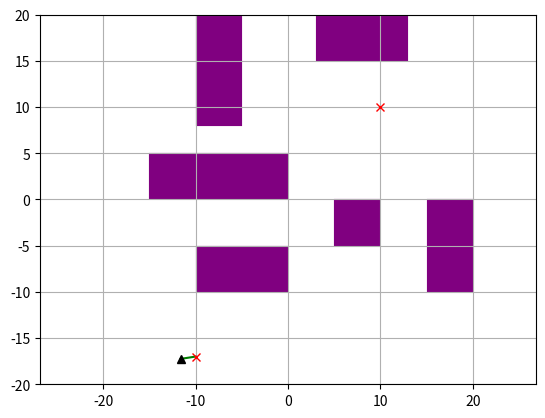
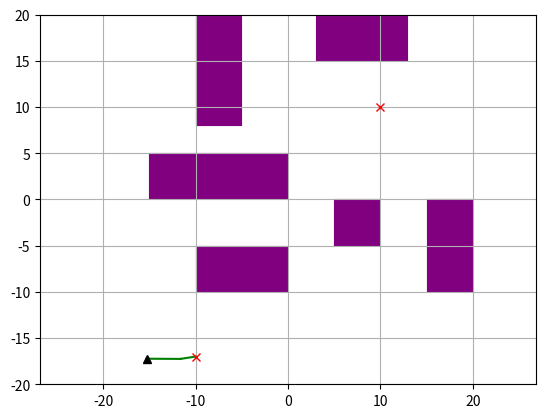
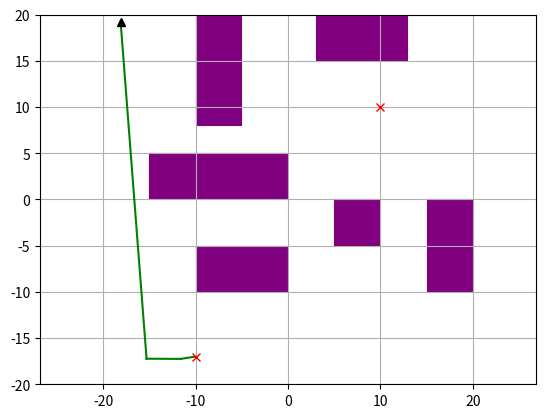
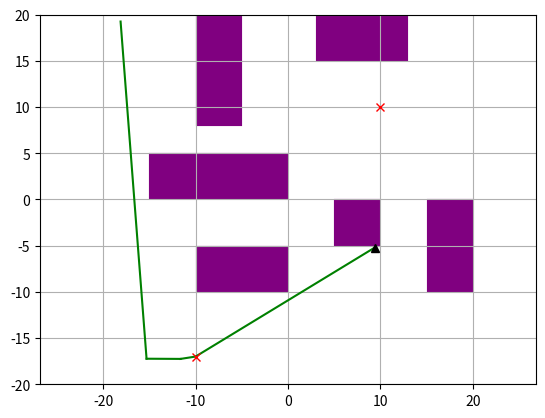
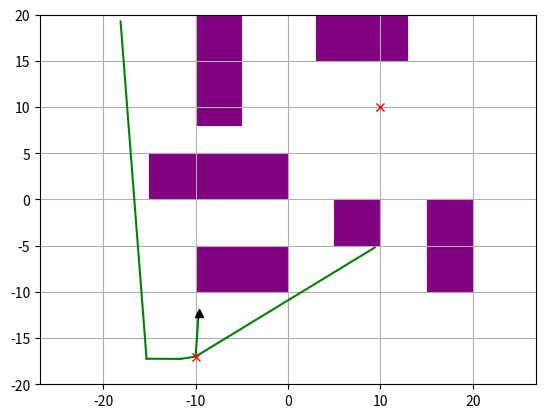
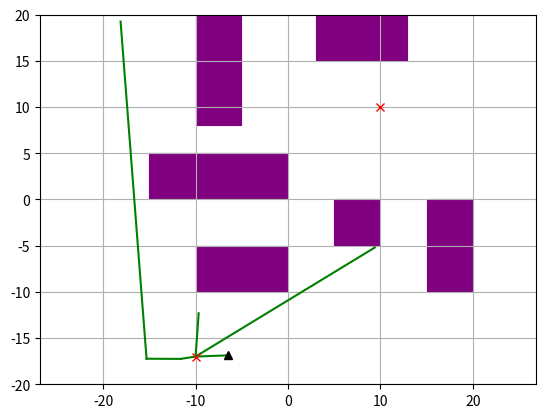
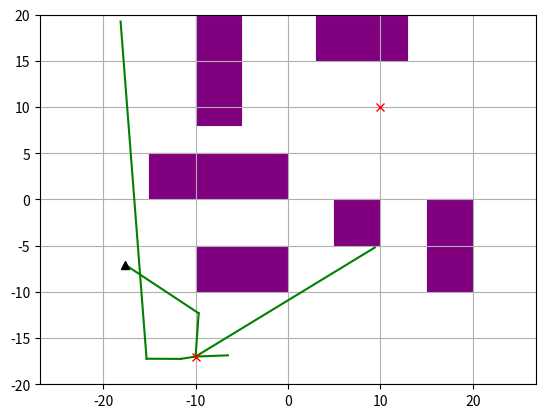
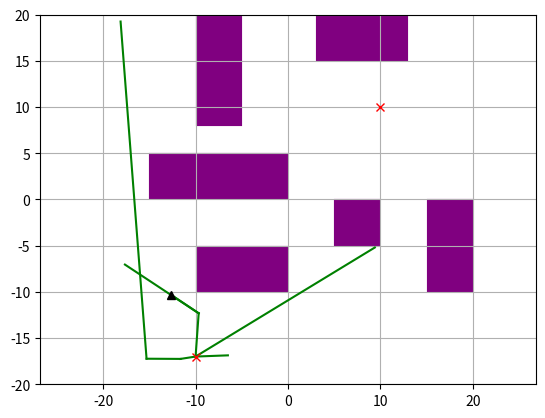
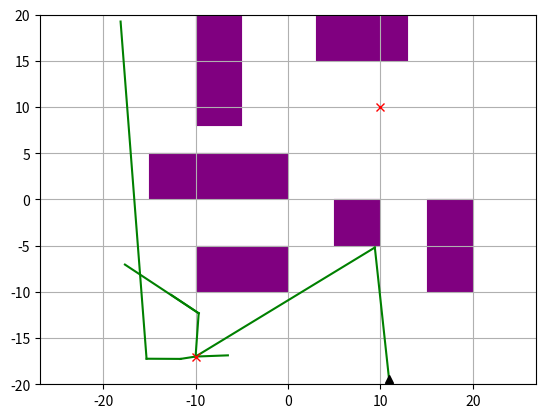
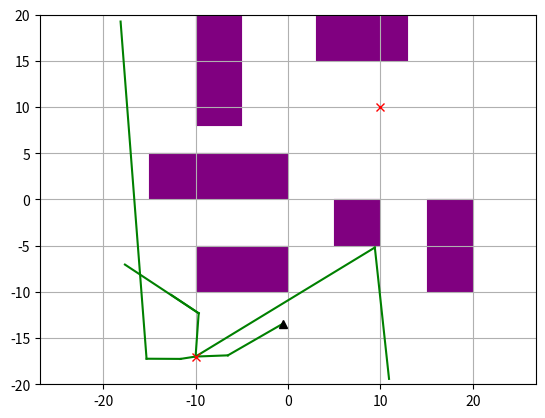
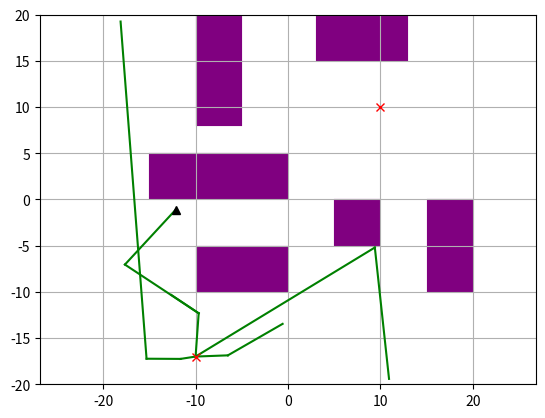
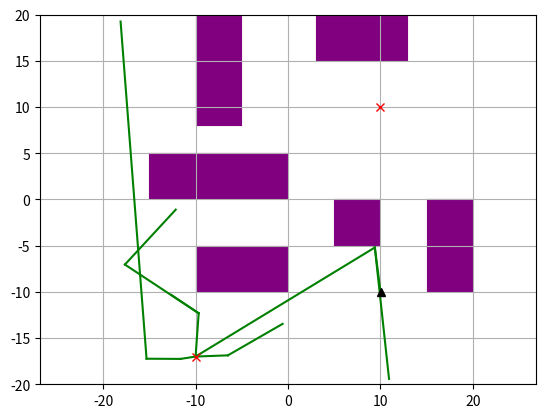
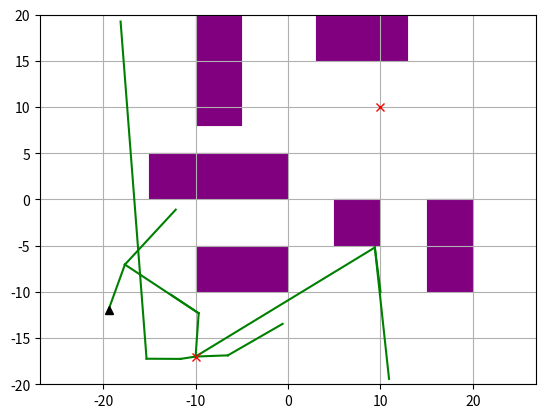
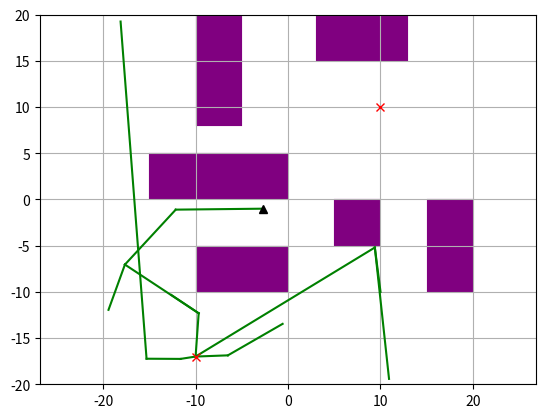
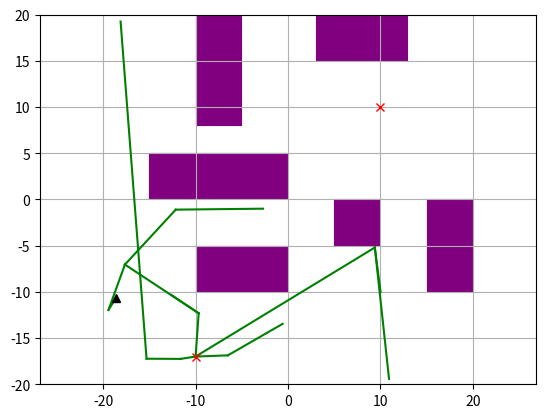
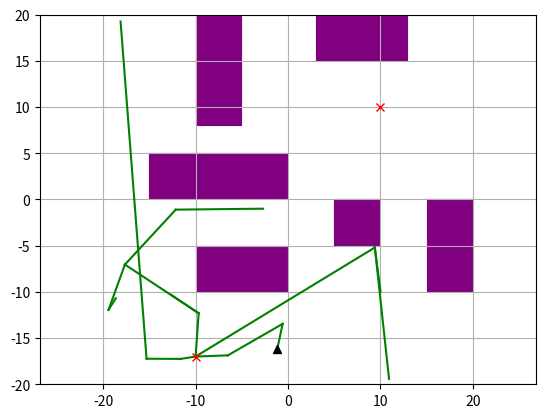

The script that saved these images, in order:
"""
Path Planning Sample Code with RRT*

Credit: Purdue CS593, code adapted from AtsushiSakai(@Atsushi_twi)

"""


import argparse
import random
import math
import copy
import numpy as np
import matplotlib.pyplot as plt
import matplotlib.patches as mpatches
import time


##My functions

def ballRegionVal(gamma,vertexCount,dims):
	return gamma*(math.log(vertexCount)/vertexCount)**(1.0/dims)

def diff(v1, v2):
	"""
	Computes the difference v1 - v2, assuming v1 and v2 are both vectors
	"""
	return [x1 - x2 for x1, x2 in zip(v1, v2)]

def magnitude(v):
	"""
	Computes the magnitude of the vector v.
	"""
	return math.sqrt(sum([x*x for x in v]))

def dist(p1, p2):
	"""
	Computes the Euclidean distance (L2 norm) between two points p1 and p2
	"""
	return magnitude(diff(p1, p2))

class RRT():
	"""
	Class for RRT Planning
	"""

	def __init__(self, start, goal, obstacleList, randArea, alg, geom, dof=2, expandDis=0.05, goalSampleRate=5, maxIter=100):
		"""
		Sets algorithm parameters

		start:Start Position [x,y]
		goal:Goal Position [x,y]
		obstacleList:obstacle Positions [[x,y,width,height],...]
		randArea:Ramdom Samping Area [min,max]

		"""
		self.start = Node(start)
		self.end = Node(goal)
		self.obstacleList = obstacleList
		self.minrand = randArea[0]
		self.maxrand = randArea[1]
		self.alg = alg
		self.geom = geom
		self.dof = dof

		self.expandDis = expandDis
		self.goalSampleRate = goalSampleRate
		self.maxIter = maxIter

		self.goalfound = False
		self.solutionSet = set()

	def planning(self, animation=False):
		"""
		Implements the RTT (or RTT*) algorithm, following the pseudocode in the handout.
		You should read and understand this function, but you don't have to change any of its code - just implement the 3 helper functions.

		animation: flag for animation on or off
		"""

		self.nodeList = [self.start]
		for i in range(self.maxIter):
			rnd = self.generatesample()
			nind = self.GetNearestListIndex(self.nodeList, rnd)


			rnd_valid, rnd_cost = self.steerTo(rnd, self.nodeList[nind])


			if (rnd_valid):
				newNode = copy.deepcopy(rnd)
				newNode.parent = nind
				newNode.cost = rnd_cost + self.nodeList[nind].cost

				if self.alg == 'rrtstar':
					nearinds = self.find_near_nodes(newNode) # you'll implement this method
					print("\nabc")
					print(len(nearinds))
					print("\ndef")
					newParent = self.choose_parent(newNode, nearinds) # you'll implement this method
				else:
					newParent = None

				# insert newNode into the tree
				if newParent is not None:
					newNode.parent = newParent
					newNode.cost = dist(newNode.state, self.nodeList[newParent].state) + self.nodeList[newParent].cost
				else:
					pass # nind is already set as newNode's parent
				self.nodeList.append(newNode)
				newNodeIndex = len(self.nodeList) - 1
				self.nodeList[newNode.parent].children.add(newNodeIndex)

				if self.alg == 'rrtstar':
					self.rewire(newNode, newNodeIndex, nearinds) # you'll implement this method

				if self.is_near_goal(newNode):
					self.solutionSet.add(newNodeIndex)
					self.goalfound = True

				if animation:
					self.draw_graph(rnd.state)

		return self.get_path_to_goal()


		

	def choose_parent(self, newNode, nearinds):
		"""
		Selects the best parent for newNode. This should be the one that results in newNode having the lowest possible cost.

		newNode: the node to be inserted
		nearinds: a list of indices. Contains nodes that are close enough to newNode to be considered as a possible parent.

		Returns: index of the new parent selected
		"""
		# your code here
		if len(nearinds)==0:
			return None
		min_cost=999999999999
		for idx in nearinds:
			node=self.nodeList[idx]
			is_obstacle_free, new_cost = self.steerTo(newNode, node)
			if is_obstacle_free:
				if (node.cost+new_cost<min_cost):
					min_cost=node.cost+new_cost
					min_node=idx
		return min_node


	def steerTo(self, dest, source):
		"""
		Charts a route from source to dest, and checks whether the route is collision-free.
		Discretizes the route into small steps, and checks for a collision at each step.

		This function is used in planning() to filter out invalid random samples. You may also find it useful
		for implementing the functions in question 1.

		dest: destination node
		source: source node

		returns: (success, cost) tuple
			- success is True if the route is collision free; False otherwise.
			- cost is the distance from source to dest, if the route is collision free; or None otherwise.
		"""

		newNode = copy.deepcopy(source)

		DISCRETIZATION_STEP=self.expandDis

		dists = np.zeros(self.dof, dtype=np.float32)
		for j in range(0,self.dof):
			dists[j] = dest.state[j] - source.state[j]

		distTotal = magnitude(dists)


		if distTotal>0:
			incrementTotal = distTotal/DISCRETIZATION_STEP
			for j in range(0,self.dof):
				dists[j] =dists[j]/incrementTotal

			numSegments = int(math.floor(incrementTotal))+1

			stateCurr = np.zeros(self.dof,dtype=np.float32)
			for j in range(0,self.dof):
				stateCurr[j] = newNode.state[j]

			stateCurr = Node(stateCurr)

			for i in range(0,numSegments):

				if not self.__CollisionCheck(stateCurr):
					return (False, None)

				for j in range(0,self.dof):
					stateCurr.state[j] += dists[j]

			if not self.__CollisionCheck(dest):
				return (False, None)

			return (True, distTotal)
		else:
			return (False, None)

	def generatesample(self):
		"""
		Randomly generates a sample, to be used as a new node.
		This sample may be invalid - if so, call generatesample() again.

		You will need to modify this function for question 3 (if self.geom == 'rectangle')

		returns: random c-space vector
		"""
		if random.randint(0, 100) > self.goalSampleRate:
			sample=[]
			for j in range(0,self.dof):
				sample.append(random.uniform(self.minrand, self.maxrand))
			rnd=Node(sample)
		else:
			rnd = self.end
		return rnd

	def is_near_goal(self, node):
		"""
		node: the location to check

		Returns: True if node is within 5 units of the goal state; False otherwise
		"""
		d = dist(node.state, self.end.state)
		if d < 5.0:
			return True
		return False

	@staticmethod
	def get_path_len(path):
		"""
		path: a list of coordinates

		Returns: total length of the path
		"""
		pathLen = 0
		for i in range(1, len(path)):
			pathLen += dist(path[i], path[i-1])

		return pathLen


	def gen_final_course(self, goalind):
		"""
		Traverses up the tree to find the path from start to goal

		goalind: index of the goal node

		Returns: a list of coordinates, representing the path backwards. Traverse this list in reverse order to follow the path from start to end
		"""
		path = [self.end.state]
		while self.nodeList[goalind].parent is not None:
			node = self.nodeList[goalind]
			path.append(node.state)
			goalind = node.parent
		path.append(self.start.state)
		return path

	def find_near_nodes(self, newNode):
		"""
		Finds all nodes in the tree that are "near" newNode.
		See the assignment handout for the equation defining the cutoff point (what it means to be "near" newNode)

		newNode: the node to be inserted.

		Returns: a list of indices of nearby nodes.
		"""

		# Use this value of gamma
		GAMMA = 50
		near_nodes=[]
		vertexCount=len(self.nodeList)
		dims=2
		radiusRange=ballRegionVal(GAMMA,vertexCount,dims)

		for listNode in self.nodeList:
			## If there is a collision path -> skip this node as near node
			if(self.steerTo(newNode,listNode)[0]==False):
				continue
			if dist(listNode.state,newNode.state)< radiusRange:
				near_nodes.append(self.nodeList.index(listNode))
		# your code here
		return near_nodes


	## O(exponential) solution - less efficient
	## updated cost for all children
	def updateChildNodeCost(self,parentNode):
		for node in self.nodeList:
			##If child of parentNode
			if node.parent==parentNode:
				node.cost=parentNode.cost+dist(parentNode.state,node.state)
				self.updateChildNodeCost(node)



	def rewire(self, newNode, newNodeIndex, nearinds):
		"""
		Should examine all nodes near newNode, and decide whether to "rewire" them to go through newNode.
		Recall that a node should be rewired if doing so would reduce its cost.

		newNode: the node that was just inserted
		newNodeIndex: the index of newNode
		nearinds: list of indices of nodes near newNode
		"""
		nodeList=self.nodeList
		print(nearinds)

		## If no near points then dont rewire
		if(nearinds==None or nearinds==[]):
			return

		for idx in nearinds:
			node=nodeList[idx]
			## if No parent -> start node -> then skip
			if(node.parent==None):
				continue

			parentOfNodeIdx=node.parent
			parentOfNode=self.nodeList[parentOfNodeIdx]

			currentCost=node.cost
			newNodeCost=newNode.cost
			costWithNewNodeParent=newNodeCost+dist(newNode.state,node.state)

			##Skip if there is a collision -> cant rewire
			if(self.steerTo(newNode,node)[0]==False):
				continue


			if(costWithNewNodeParent<currentCost):
				print("\n---shivam reqire\n")
				##change parents
				#break old parent-Remove node as child from its parent
				parentOfNode.children.remove(idx)

				#make new parent
				node.parent=newNodeIndex
				
				#update cost
				node.cost=costWithNewNodeParent
				
				#add as child to parent
				newNode.children.add(idx)

				##Recursively update newNode's children's cost
				self.updateChildNodeCost(newNode)

	def GetNearestListIndex(self, nodeList, rnd):
		"""
		Searches nodeList for the closest vertex to rnd

		nodeList: list of all nodes currently in the tree
		rnd: node to be added (not currently in the tree)

		Returns: index of nearest node
		"""
		dlist = []
		for node in nodeList:
			dlist.append(dist(rnd.state, node.state))

		minind = dlist.index(min(dlist))

		return minind

	def __CollisionCheck(self, node):
		"""
		Checks whether a given configuration is valid. (collides with obstacles)

		You will need to modify this for question 2 (if self.geom == 'circle') and question 3 (if self.geom == 'rectangle')
		"""
		s = np.zeros(2, dtype=np.float32)
		s[0] = node.state[0]
		s[1] = node.state[1]

		# if self.geom=="circle":

		for (ox, oy, sizex,sizey) in self.obstacleList:
			obs=[ox+sizex/2.0,oy+sizey/2.0]
			obs_size=[sizex,sizey]
			cf = False
			for j in range(self.dof):
				if abs(obs[j] - s[j])>obs_size[j]/2.0:
					cf=True
					break
			if cf == False:
				return False

		return True  # safe'''

	def get_path_to_goal(self):
		"""
		Traverses the tree to chart a path between the start state and the goal state.
		There may be multiple paths already discovered - if so, this returns the shortest one

		Returns: a list of coordinates, representing the path backwards; if a path has been found; None otherwise
		"""
		if self.goalfound:
			goalind = None
			mincost = float('inf')
			for idx in self.solutionSet:
				cost = self.nodeList[idx].cost + dist(self.nodeList[idx].state, self.end.state)
				if goalind is None or cost < mincost:
					goalind = idx
					mincost = cost
			return self.gen_final_course(goalind)
		else:
			return None

	def draw_graph(self, rnd=None):
		"""
		Draws the state space, with the tree, obstacles, and shortest path (if found). Useful for visualization.

		You will need to modify this for question 2 (if self.geom == 'circle') and question 3 (if self.geom == 'rectangle')
		"""
		plt.clf()
		# for stopping simulation with the esc key.
		plt.gcf().canvas.mpl_connect(
			'key_release_event',
			lambda event: [exit(0) if event.key == 'escape' else None])

		for (ox, oy, sizex, sizey) in self.obstacleList:
			rect = mpatches.Rectangle((ox, oy), sizex, sizey, fill=True, color="purple", linewidth=0.1)
			plt.gca().add_patch(rect)


		for node in self.nodeList:
			if node.parent is not None:
				if node.state is not None:
					plt.plot([node.state[0], self.nodeList[node.parent].state[0]], [
						node.state[1], self.nodeList[node.parent].state[1]], "-g")

		if self.goalfound:
			path = self.get_path_to_goal()
			x = [p[0] for p in path]
			y = [p[1] for p in path]
			plt.plot(x, y, '-r')

		if rnd is not None:
			plt.plot(rnd[0], rnd[1], "^k")

		plt.plot(self.start.state[0], self.start.state[1], "xr")
		plt.plot(self.end.state[0], self.end.state[1], "xr")
		plt.axis("equal")
		plt.axis([-20, 20, -20, 20])
		plt.grid(True)
		plt.pause(0.01)



class Node():
	"""
	RRT Node
	"""

	def __init__(self,state):
		self.state =state
		self.cost = 0.0
		self.parent = None
		self.children = set()



def main():
	parser = argparse.ArgumentParser(description='CS 593-ROB - Assignment 1')
	parser.add_argument('-g', '--geom', default='point', choices=['point', 'circle', 'rectangle'], \
		help='the geometry of the robot. Choose from "point" (Question 1), "circle" (Question 2), or "rectangle" (Question 3). default: "point"')
	parser.add_argument('--alg', default='rrt', choices=['rrt', 'rrtstar'], \
		help='which path-finding algorithm to use. default: "rrt"')
	parser.add_argument('--iter', default=100, type=int, help='number of iterations to run')
	parser.add_argument('--blind', action='store_true', help='set to disable all graphs. Useful for running in a headless session')
	parser.add_argument('--fast', action='store_true', help='set to disable live animation. (the final results will still be shown in a graph). Useful for doing timing analysis')

	args = parser.parse_args()

	show_animation = not args.blind and not args.fast

	print("Starting planning algorithm '%s' with '%s' robot geometry"%(args.alg, args.geom))
	starttime = time.time()


	obstacleList = [
	(-15,0, 15.0, 5.0),
	(15,-10, 5.0, 10.0),
	(-10,8, 5.0, 15.0),
	(3,15, 10.0, 5.0),
	(-10,-10, 10.0, 5.0),
	(5,-5, 5.0, 5.0),
	]

	start = [-10, -17]
	goal = [10, 10]
	dof=2

	rrt = RRT(start=start, goal=goal, randArea=[-20, 20], obstacleList=obstacleList, dof=dof, alg=args.alg, geom=args.geom, maxIter=args.iter)
	path = rrt.planning(animation=show_animation)

	endtime = time.time()

	if path is None:
		print("FAILED to find a path in %.2fsec"%(endtime - starttime))
	else:
		print("SUCCESS - found path of cost %.5f in %.2fsec"%(RRT.get_path_len(path), endtime - starttime))
	# Draw final path
	if not args.blind:
		rrt.draw_graph()
		plt.show()


if __name__ == '__main__':
	main()
